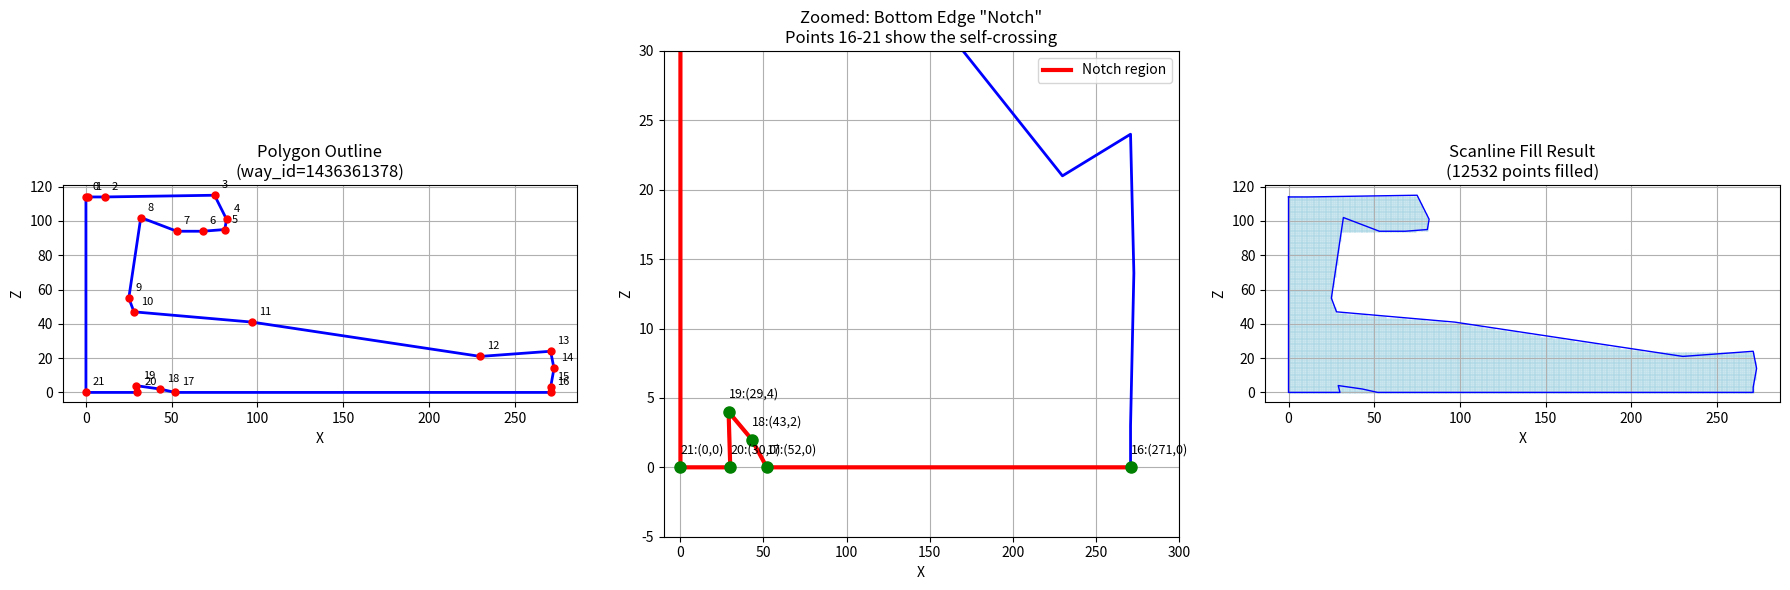

The matplotlib source for this figure:
#!/usr/bin/env python3
"""
Analyze the problematic polygon to understand why scanline fill might fail.
"""

import matplotlib.pyplot as plt
import matplotlib.patches as mpatches
from matplotlib.path import Path
import numpy as np

# The problematic polygon from way_id=1436361378 (integer coords)
polygon_coords = [
    (0, 114),
    (1, 114),
    (11, 114),
    (75, 115),
    (82, 101),
    (81, 95),
    (68, 94),
    (53, 94),
    (32, 102),
    (25, 55),
    (28, 47),
    (97, 41),
    (230, 21),
    (271, 24),
    (273, 14),
    (271, 3),
    (271, 0),  # [16]
    (52, 0),   # [17]
    (43, 2),   # [18]
    (29, 4),   # [19]
    (30, 0),   # [20]
    (0, 0),    # [21]
]

# Close the polygon
polygon_closed = polygon_coords + [polygon_coords[0]]

def signed_area(coords):
    """Calculate signed area using shoelace formula."""
    area = 0.0
    n = len(coords)
    for i in range(n):
        j = (i + 1) % n
        area += (coords[j][0] - coords[i][0]) * (coords[j][1] + coords[i][1])
    return area / 2.0

def scanline_fill(polygon_coords, verbose=False):
    """
    Simplified scanline fill algorithm - fills from leftmost to rightmost intersection.
    This handles self-intersecting polygons from Sutherland-Hodgman clipping.
    """
    n = len(polygon_coords)
    
    # Calculate bounding box
    min_x = min(c[0] for c in polygon_coords)
    max_x = max(c[0] for c in polygon_coords)
    min_z = min(c[1] for c in polygon_coords)
    max_z = max(c[1] for c in polygon_coords)
    
    print(f"Bounding box: x=[{min_x}, {max_x}], z=[{min_z}, {max_z}]")
    
    filled_area = []
    
    # Analyze specific scanlines
    test_scanlines = [0, 1, 2, 3, 4, 5, 50, 100]
    
    for z in range(min_z, max_z + 1):
        zf = z + 0.5  # Center of pixel
        
        leftmost = None
        rightmost = None
        
        for i in range(n):
            x1, z1 = polygon_coords[i]
            x2, z2 = polygon_coords[(i + 1) % n]
            
            z1f, z2f = float(z1), float(z2)
            
            # Handle horizontal edges
            if z1 == z2:
                if z1 == z:
                    x_min = min(x1, x2)
                    x_max = max(x1, x2)
                    leftmost = min(leftmost, x_min) if leftmost is not None else x_min
                    rightmost = max(rightmost, x_max) if rightmost is not None else x_max
                continue
            
            z_min, z_max = (z1f, z2f) if z1f < z2f else (z2f, z1f)
            
            if zf > z_min and zf <= z_max:
                t = (zf - z1f) / (z2f - z1f)
                x_intersect = x1 + t * (x2 - x1)
                
                leftmost = min(leftmost, x_intersect) if leftmost is not None else x_intersect
                rightmost = max(rightmost, x_intersect) if rightmost is not None else x_intersect
        
        if leftmost is not None and rightmost is not None:
            x_start = int(np.ceil(leftmost))
            x_end = int(np.floor(rightmost))
            
            for x in range(x_start, x_end + 1):
                filled_area.append((x, z))
            
            if z in test_scanlines and verbose:
                print(f"Scanline z={z}: fill x=[{x_start}, {x_end}] (leftmost={leftmost:.2f}, rightmost={rightmost:.2f})")
    
    return filled_area

def visualize_polygon_and_fill():
    """Visualize the polygon and its fill."""
    fig, axes = plt.subplots(1, 3, figsize=(18, 6))
    
    # Plot 1: Just the polygon outline
    ax1 = axes[0]
    xs = [c[0] for c in polygon_closed]
    zs = [c[1] for c in polygon_closed]
    ax1.plot(xs, zs, 'b-', linewidth=2)
    
    # Mark vertices with numbers
    for i, (x, z) in enumerate(polygon_coords):
        ax1.plot(x, z, 'ro', markersize=5)
        ax1.annotate(str(i), (x, z), textcoords="offset points", xytext=(5,5), fontsize=8)
    
    ax1.set_title('Polygon Outline\n(way_id=1436361378)')
    ax1.set_xlabel('X')
    ax1.set_ylabel('Z')
    ax1.grid(True)
    ax1.set_aspect('equal')
    
    # Plot 2: Zoom in on the bottom edge (the problematic area)
    ax2 = axes[1]
    ax2.plot(xs, zs, 'b-', linewidth=2)
    
    # Highlight the "notch" region (vertices 16-21)
    notch_coords = polygon_coords[16:22] + [polygon_coords[0]]
    notch_xs = [c[0] for c in notch_coords]
    notch_zs = [c[1] for c in notch_coords]
    ax2.plot(notch_xs, notch_zs, 'r-', linewidth=3, label='Notch region')
    
    for i in range(16, 22):
        x, z = polygon_coords[i]
        ax2.plot(x, z, 'go', markersize=8)
        ax2.annotate(f'{i}:({x},{z})', (x, z), textcoords="offset points", xytext=(0,10), fontsize=9)
    
    ax2.set_xlim(-10, 300)
    ax2.set_ylim(-5, 30)
    ax2.set_title('Zoomed: Bottom Edge "Notch"\nPoints 16-21 show the self-crossing')
    ax2.set_xlabel('X')
    ax2.set_ylabel('Z')
    ax2.grid(True)
    ax2.legend()
    
    # Plot 3: Scanline fill result
    ax3 = axes[2]
    
    print("=== Analyzing Scanline Fill ===")
    print(f"Polygon signed area: {signed_area(polygon_coords):.2f}")
    
    filled = scanline_fill(polygon_coords, verbose=True)
    print(f"\nTotal filled points: {len(filled)}")
    
    if filled:
        fill_xs = [p[0] for p in filled]
        fill_zs = [p[1] for p in filled]
        ax3.scatter(fill_xs, fill_zs, c='lightblue', s=1, alpha=0.5, label='Filled area')
    
    ax3.plot(xs, zs, 'b-', linewidth=1)
    ax3.set_title(f'Scanline Fill Result\n({len(filled)} points filled)')
    ax3.set_xlabel('X')
    ax3.set_ylabel('Z')
    ax3.grid(True)
    ax3.set_aspect('equal')
    
    plt.tight_layout()
    plt.savefig('polygon_analysis.png', dpi=150)
    print("\nSaved visualization to polygon_analysis.png")
    plt.show()

def check_edge_crossings():
    """Check which edges cross z=0, z=1, etc."""
    print("\n=== Edge Analysis ===")
    n = len(polygon_coords)
    
    for i in range(n):
        x1, z1 = polygon_coords[i]
        x2, z2 = polygon_coords[(i + 1) % n]
        
        print(f"Edge {i}: ({x1},{z1}) -> ({x2},{z2})", end="")
        if z1 == z2:
            print(f"  [HORIZONTAL at z={z1}]")
        else:
            # What z values does this edge cross?
            z_min, z_max = min(z1, z2), max(z1, z2)
            if z_max <= 5:
                print(f"  [crosses z in [{z_min}, {z_max}]]")
            else:
                print()

def trace_bottom_scanlines():
    """Trace exactly what happens at z=0, z=1, z=2, z=3, z=4"""
    print("\n=== Detailed Trace of Bottom Scanlines ===")
    n = len(polygon_coords)
    
    for z in range(6):
        zf = z + 0.5
        print(f"\n--- Scanline z={z} (checking at zf={zf}) ---")
        
        intersections = []
        
        for i in range(n):
            x1, z1 = polygon_coords[i]
            x2, z2 = polygon_coords[(i + 1) % n]
            
            z1f, z2f = float(z1), float(z2)
            
            if z1 == z2:
                if z1 == z:
                    print(f"  Edge {i}: ({x1},{z1})->({x2},{z2}) HORIZONTAL - skipped but ON scanline")
                continue
            
            z_min, z_max = (z1f, z2f) if z1f < z2f else (z2f, z1f)
            
            if zf > z_min and zf <= z_max:
                t = (zf - z1f) / (z2f - z1f)
                x_intersect = x1 + t * (x2 - x1)
                intersections.append(x_intersect)
                print(f"  Edge {i}: ({x1},{z1})->({x2},{z2}) INTERSECTS at x={x_intersect:.2f}")
            else:
                if z_min <= 5 and z_max >= 0:
                    print(f"  Edge {i}: ({x1},{z1})->({x2},{z2}) no intersect (z_range=[{z_min},{z_max}], zf={zf})")
        
        intersections.sort()
        print(f"  Sorted intersections: {[f'{x:.2f}' for x in intersections]}")
        
        # Fill between pairs
        filled_ranges = []
        i = 0
        while i + 1 < len(intersections):
            x_start = int(np.ceil(intersections[i]))
            x_end = int(np.floor(intersections[i + 1]))
            if x_start <= x_end:
                filled_ranges.append((x_start, x_end))
            i += 2
        
        print(f"  Filled ranges: {filled_ranges}")
        total_filled = sum(e - s + 1 for s, e in filled_ranges)
        print(f"  Total pixels on this scanline: {total_filled}")

if __name__ == "__main__":
    check_edge_crossings()
    trace_bottom_scanlines()
    visualize_polygon_and_fill()
